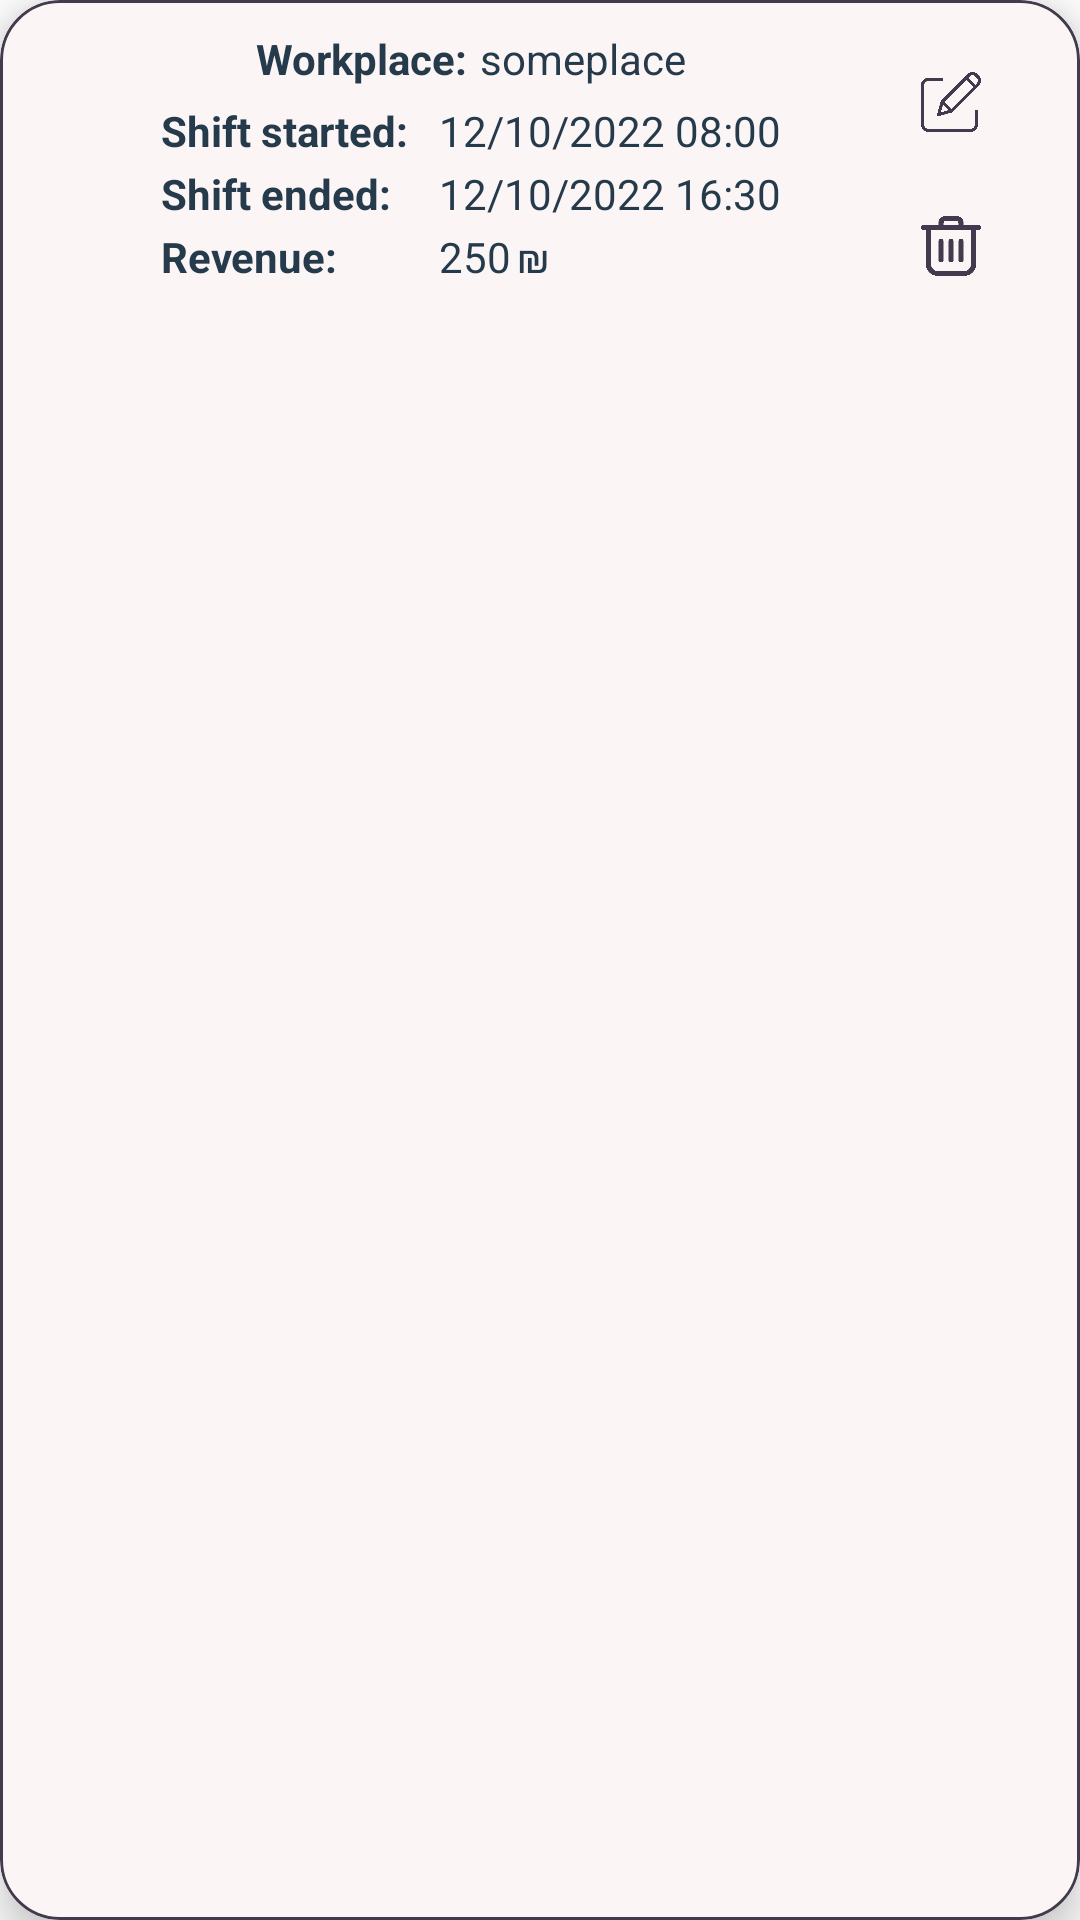

Here is an Android app screen rendered from its layout file. Give the layout XML and the strings, colors and styles it references.
<!-- AndroidManifest.xml: application theme Theme.MyShiftManager -->
<!-- res/layout/list_shift.xml -->
<?xml version="1.0" encoding="utf-8"?>
<com.google.android.material.card.MaterialCardView xmlns:android="http://schemas.android.com/apk/res/android"
    xmlns:app="http://schemas.android.com/apk/res-auto"
    android:layout_width="match_parent"
    android:layout_height="wrap_content"
    android:layout_margin="5dp"
    android:elevation="8dp"
    app:cardBackgroundColor="@color/shift_card"
    app:cardCornerRadius="20dp"
    app:cardElevation="8dp"
    app:strokeColor="@color/red_700"
    app:strokeWidth="1dp">

    <LinearLayout
        android:layout_width="match_parent"
        android:layout_height="wrap_content"
        android:orientation="horizontal">

        <RelativeLayout
            android:layout_width="0dp"
            android:layout_height="wrap_content"
            android:layout_marginStart="20dp"
            android:layout_marginTop="10dp"
            android:layout_marginBottom="10dp"
            android:layout_weight="6">

            <LinearLayout
                android:id="@+id/shift_layout"
                android:layout_width="wrap_content"
                android:layout_height="wrap_content"
                android:layout_centerHorizontal="true"
                android:orientation="horizontal">

                <com.google.android.material.textview.MaterialTextView
                    android:layout_width="wrap_content"
                    android:layout_height="wrap_content"
                    android:gravity="start"
                    android:maxLines="1"
                    android:minLines="1"
                    android:text="@string/shift_item_title_workplace"
                    android:textColor="@color/grey_700"
                    android:textSize="14sp" />

                <com.google.android.material.textview.MaterialTextView
                    android:id="@+id/shift_LBL_workplace"
                    android:layout_width="wrap_content"
                    android:layout_height="wrap_content"
                    android:layout_marginStart="4dp"
                    android:maxLines="1"
                    android:minLines="1"
                    android:text="@string/shift_item_workplace"
                    android:textColor="@color/grey_700"
                    android:textSize="14sp" />

            </LinearLayout>

            <LinearLayout
                android:layout_width="wrap_content"
                android:layout_height="wrap_content"
                android:layout_below="@+id/shift_layout"
                android:layout_centerHorizontal="true"
                android:orientation="horizontal">

                <LinearLayout
                    android:layout_width="wrap_content"
                    android:layout_height="wrap_content"
                    android:layout_marginTop="5dp"
                    android:orientation="vertical">

                    <com.google.android.material.textview.MaterialTextView
                        android:layout_width="wrap_content"
                        android:layout_height="wrap_content"
                        android:layout_marginEnd="5dp"
                        android:gravity="start"
                        android:maxLines="1"
                        android:minLines="1"
                        android:text="@string/shift_item_title_start"
                        android:textColor="@color/grey_700"
                        android:textSize="14sp" />

                    <com.google.android.material.textview.MaterialTextView
                        android:layout_width="wrap_content"
                        android:layout_height="wrap_content"
                        android:layout_marginTop="2dp"
                        android:layout_marginEnd="5dp"
                        android:gravity="start"
                        android:maxLines="1"
                        android:minLines="1"
                        android:text="@string/shift_item_title_end"
                        android:textColor="@color/grey_700"
                        android:textSize="14sp" />

                    <com.google.android.material.textview.MaterialTextView
                        android:layout_width="wrap_content"
                        android:layout_height="wrap_content"
                        android:layout_below="@+id/shift_LBL_end"
                        android:layout_marginTop="2dp"
                        android:layout_marginEnd="5dp"
                        android:layout_toStartOf="@+id/shift_LBL_revenue"
                        android:gravity="start"
                        android:maxLines="1"
                        android:minLines="1"
                        android:text="@string/shift_item_title_revenue"
                        android:textColor="@color/grey_700"
                        android:textSize="14sp" />

                </LinearLayout>

                <LinearLayout
                    android:layout_width="wrap_content"
                    android:layout_height="wrap_content"
                    android:layout_marginStart="5dp"
                    android:layout_marginTop="5dp"
                    android:orientation="vertical">

                    <com.google.android.material.textview.MaterialTextView
                        android:id="@+id/shift_LBL_start"
                        android:layout_width="wrap_content"
                        android:layout_height="wrap_content"
                        android:gravity="start"
                        android:maxLines="1"
                        android:minLines="1"
                        android:text="@string/shift_item_start"
                        android:textColor="@color/grey_700"
                        android:textSize="14sp" />

                    <com.google.android.material.textview.MaterialTextView
                        android:id="@+id/shift_LBL_end"
                        android:layout_width="wrap_content"
                        android:layout_height="wrap_content"
                        android:layout_marginTop="2dp"
                        android:gravity="start"
                        android:maxLines="1"
                        android:minLines="1"
                        android:text="@string/shift_item_end"
                        android:textColor="@color/grey_700"
                        android:textSize="14sp" />

                    <LinearLayout
                        android:layout_width="wrap_content"
                        android:layout_height="wrap_content"
                        android:orientation="horizontal">

                        <com.google.android.material.textview.MaterialTextView
                            android:id="@+id/shift_LBL_revenue"
                            android:layout_width="wrap_content"
                            android:layout_height="wrap_content"
                            android:layout_below="@+id/shift_LBL_end"
                            android:layout_centerHorizontal="true"
                            android:layout_marginTop="2dp"
                            android:gravity="start"
                            android:maxLines="1"
                            android:minLines="1"
                            android:text="@string/shift_item_revenue"
                            android:textColor="@color/grey_700"
                            android:textSize="14sp" />

                        <com.google.android.material.textview.MaterialTextView
                            android:id="@+id/shift_LBL_currency"
                            android:layout_width="wrap_content"
                            android:layout_height="wrap_content"
                            android:layout_below="@+id/shift_LBL_end"
                            android:layout_centerHorizontal="true"
                            android:layout_marginStart="2dp"
                            android:layout_marginTop="2dp"
                            android:gravity="start"
                            android:maxLines="1"
                            android:minLines="1"
                            android:text="@string/shift_item_currency"
                            android:textColor="@color/grey_700"
                            android:textSize="14sp" />
                    </LinearLayout>

                </LinearLayout>

            </LinearLayout>

        </RelativeLayout>

        <LinearLayout
            android:layout_width="0dp"
            android:layout_height="wrap_content"
            android:layout_marginTop="10dp"
            android:layout_marginEnd="20dp"
            android:layout_marginBottom="10dp"
            android:layout_weight="1"
            android:orientation="vertical">

            <com.google.android.material.button.MaterialButton
                android:id="@+id/reports_BTN_edit"
                android:layout_width="match_parent"
                android:layout_height="0dp"
                android:layout_weight="1"
                android:background="@drawable/rounded_alpha"
                android:insetTop="0dp"
                android:insetBottom="0dp"
                app:icon="@drawable/img_edit"
                app:iconGravity="textStart"
                app:iconPadding="0dp"
                app:iconSize="20dp" />

            <com.google.android.material.button.MaterialButton
                android:id="@+id/reports_BTN_delete"
                android:layout_width="match_parent"
                android:layout_height="0dp"
                android:layout_weight="1"
                android:background="@drawable/rounded_alpha"
                android:insetTop="0dp"
                android:insetBottom="0dp"
                app:icon="@drawable/img_delete"
                app:iconGravity="textStart"
                app:iconPadding="0dp"
                app:iconSize="20dp" />

        </LinearLayout>


    </LinearLayout>

</com.google.android.material.card.MaterialCardView>
<!-- resources referenced by this layout -->
<resources>
  <color name="grey_700">#FF253A4B</color>
  <color name="red_700">#FF443A4E</color>
  <color name="shift_card">#FCF5F6</color>
  <!-- drawable img_delete: png bitmap (drawable, 2686 bytes) -->
  <!-- drawable img_edit: png bitmap (drawable, 5460 bytes) -->
  <!-- drawable rounded_alpha (drawable) -->
  <?xml version="1.0" encoding="utf-8"?>
  <shape xmlns:android="http://schemas.android.com/apk/res/android"
      android:shape="rectangle">
  
      <gradient
          android:startColor="@color/grey_0"
          android:endColor="@color/grey_0"
          android:angle="90"/>
      <corners android:radius="250dp"/>
  </shape>
  <string name="shift_item_currency">₪</string>
  <string name="shift_item_end">12/10/2022 16:30</string>
  <string name="shift_item_revenue">250</string>
  <string name="shift_item_start">12/10/2022 08:00</string>
  <string name="shift_item_title_end"> <b>Shift ended:</b></string>
  <string name="shift_item_title_revenue"> <b>Revenue:</b></string>
  <string name="shift_item_title_start"> <b>Shift started:</b></string>
  <string name="shift_item_title_workplace"> <b>Workplace:</b></string>
  <string name="shift_item_workplace">someplace</string>
  <style name="Theme.MyShiftManager" parent="Theme.MaterialComponents.Light.NoActionBar">
          
          <item name="colorPrimary">@color/red_400</item>
          <item name="colorPrimaryVariant">@color/red_700</item>
          <item name="colorOnPrimary">@color/red_700</item>
          
          <item name="colorSecondary">@color/red_400</item>
          <item name="colorSecondaryVariant">@color/red_400</item>
          <item name="colorOnSecondary">@color/black_100</item>
          
          <item name="android:statusBarColor" tools:targetApi="l">@color/grey_700</item>
          <item name="android:navigationBarColor">@color/white_100</item>
          
      </style>
  <color name="grey_0">#00253A4B</color>
  <color name="red_400">#FF893A54</color>
  <color name="black_100">#FF111111</color>
  <color name="white_100">#FFF8F8F8</color>
</resources>
